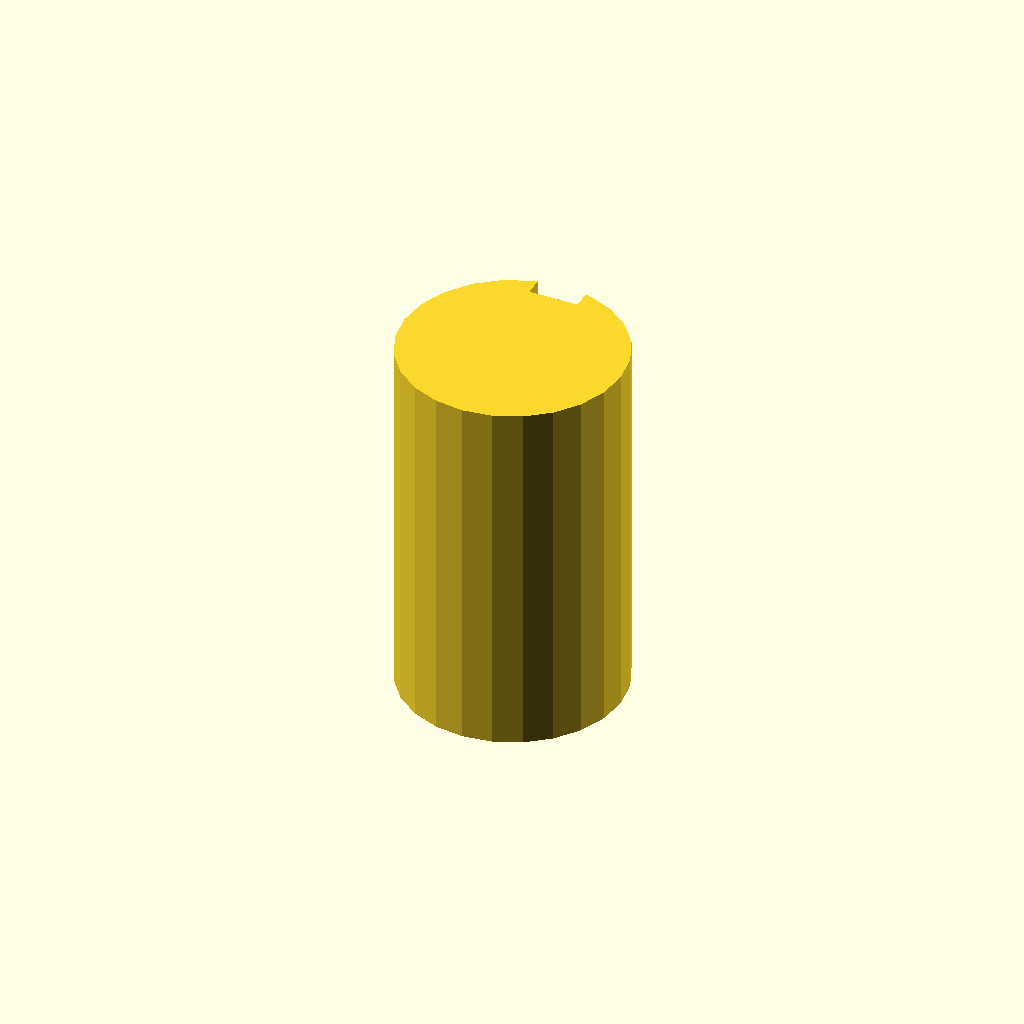
Cell 1: rendered with the file's own defaults.
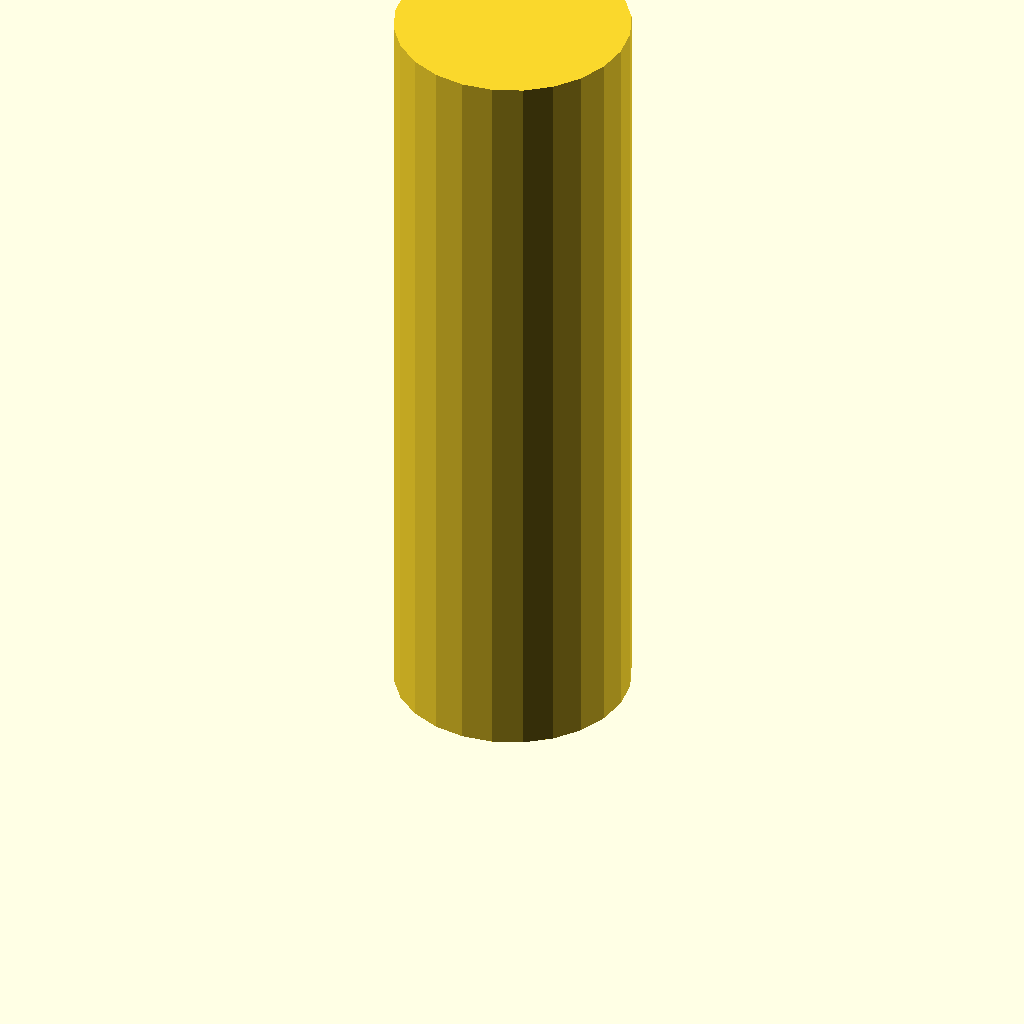
Cell 2: the same model with plate_t = 120.
All cells are drawn from one camera (rotation 55°, 0°, 25°, orthographic, colour scheme Cornfield), so only the parameter changes between them.
The OpenSCAD source (optional_data/data/sketch3/keyways/part_0234.scad):
$fn = 32;

// ----------------------------------------------------------------------
// Keyway shaft: d36 shaft, key 8 x 3 mm
// ----------------------------------------------------------------------

// --- parameters (mm) ---
shaft_r = 18;             // shaft radius
key_w = 8;                // keyway width
key_d = 3;                // keyway depth below the surface line
plate_t = 60;             // shaft length, Z (extrusion height)
fit_tol = 0.1;            // declared fit tolerance (prompt contract)
free_tol = 0.3;           // declared free tolerance (prompt contract)

shaft_d = 2 * shaft_r;  // shaft diameter
circle_step = 15;  // polygon sampling step, degrees

profile = [[13.341, 35.387], [9, 33.588], [5.272, 30.728], [2.412, 27], [0.613, 22.659], [0, 18], [0.613, 13.341], [2.412, 9], [5.272, 5.272], [9, 2.412], [13.341, 0.613], [18, 0], [22.659, 0.613], [27, 2.412], [30.728, 5.272], [33.588, 9], [35.387, 13.341], [36, 18], [35.387, 22.659], [33.588, 27], [30.728, 30.728], [27, 33.588], [22.659, 35.387], [22, 35.55], [22, 32.55], [14, 32.55], [14, 35.55]];  // primary outline, 27 points, counter clockwise

// --- the one profile operation ---
linear_extrude(height = plate_t) polygon(points = profile);
Parameter table extracted from the source (name, type, default, range or options):
shaft_r: number, default 18
key_w: number, default 8
key_d: number, default 3
plate_t: number, default 60
fit_tol: number, default 0.1
free_tol: number, default 0.3
circle_step: number, default 15
